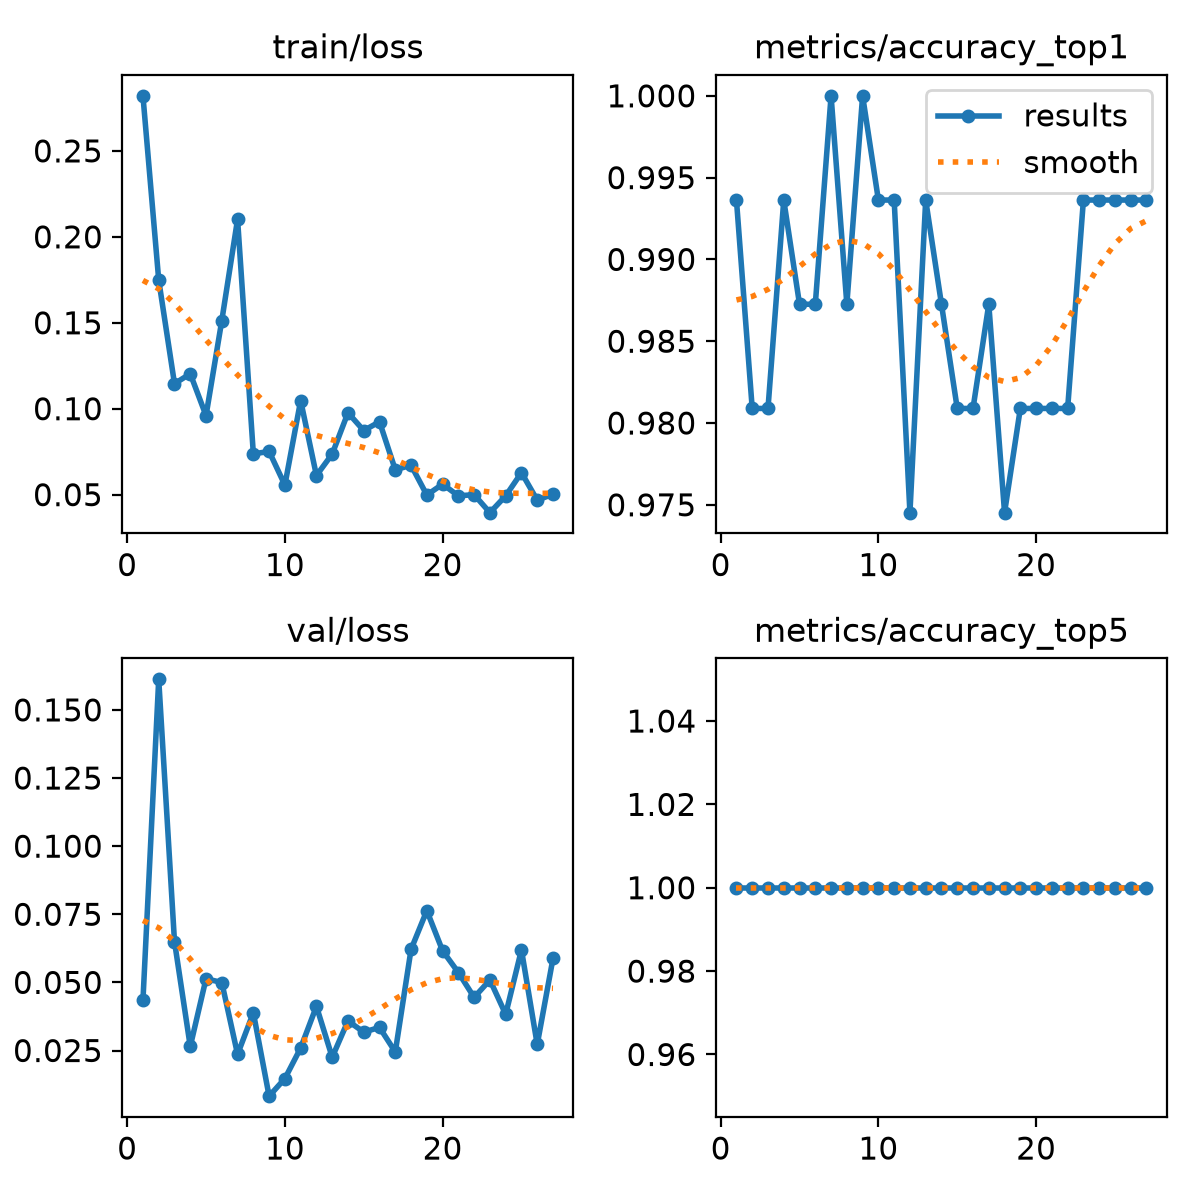

Values plotted in this chart, from the file beside it:
epoch, time, train/loss, metrics/accuracy_top1, metrics/accuracy_top5, val/loss, lr/pg0, lr/pg1, lr/pg2
1, 104.7, 0.282, 0.9936, 1, 0.04342, 0.0003262, 0.0003262, 0.0677
2, 210.3, 0.1749, 0.9809, 1, 0.1612, 0.0006594, 0.0006594, 0.0347
3, 313.8, 0.1146, 0.9809, 1, 0.065, 0.0009919, 0.0009919, 0.001701
4, 416.8, 0.1204, 0.9936, 1, 0.02649, 0.0009978, 0.0009978, 0.0009978
5, 520.7, 0.09598, 0.9873, 1, 0.05135, 0.0009961, 0.0009961, 0.0009961
6, 623.8, 0.1513, 0.9873, 1, 0.04996, 0.0009939, 0.0009939, 0.0009939
7, 727.1, 0.2102, 1, 1, 0.0236, 0.0009912, 0.0009912, 0.0009912
8, 829.4, 0.07372, 0.9873, 1, 0.03889, 0.0009881, 0.0009881, 0.0009881
9, 930.8, 0.07515, 1, 1, 0.00825, 0.0009844, 0.0009844, 0.0009844
10, 1033, 0.05559, 0.9936, 1, 0.01471, 0.0009803, 0.0009803, 0.0009803
11, 1136, 0.1048, 0.9936, 1, 0.02593, 0.0009758, 0.0009758, 0.0009758
12, 1239, 0.06113, 0.9745, 1, 0.04122, 0.0009707, 0.0009707, 0.0009707
13, 1342, 0.07364, 0.9936, 1, 0.02253, 0.0009652, 0.0009652, 0.0009652
14, 1445, 0.09767, 0.9873, 1, 0.03585, 0.0009593, 0.0009593, 0.0009593
15, 1547, 0.0873, 0.9809, 1, 0.03176, 0.0009529, 0.0009529, 0.0009529
16, 1652, 0.0924, 0.9809, 1, 0.03347, 0.000946, 0.000946, 0.000946
17, 1753, 0.06446, 0.9873, 1, 0.02448, 0.0009388, 0.0009388, 0.0009388
18, 1856, 0.06712, 0.9745, 1, 0.06213, 0.0009311, 0.0009311, 0.0009311
19, 1960, 0.04978, 0.9809, 1, 0.07634, 0.0009229, 0.0009229, 0.0009229
20, 2063, 0.05612, 0.9809, 1, 0.06161, 0.0009144, 0.0009144, 0.0009144
21, 2165, 0.04932, 0.9809, 1, 0.05362, 0.0009055, 0.0009055, 0.0009055
22, 2268, 0.05, 0.9809, 1, 0.04449, 0.0008961, 0.0008961, 0.0008961
23, 2372, 0.03953, 0.9936, 1, 0.0509, 0.0008864, 0.0008864, 0.0008864
24, 2476, 0.04931, 0.9936, 1, 0.03828, 0.0008763, 0.0008763, 0.0008763
25, 2581, 0.06281, 0.9936, 1, 0.06195, 0.0008658, 0.0008658, 0.0008658
26, 2686, 0.04682, 0.9936, 1, 0.02722, 0.000855, 0.000855, 0.000855
27, 2793, 0.05024, 0.9936, 1, 0.05881, 0.0008439, 0.0008439, 0.0008439
